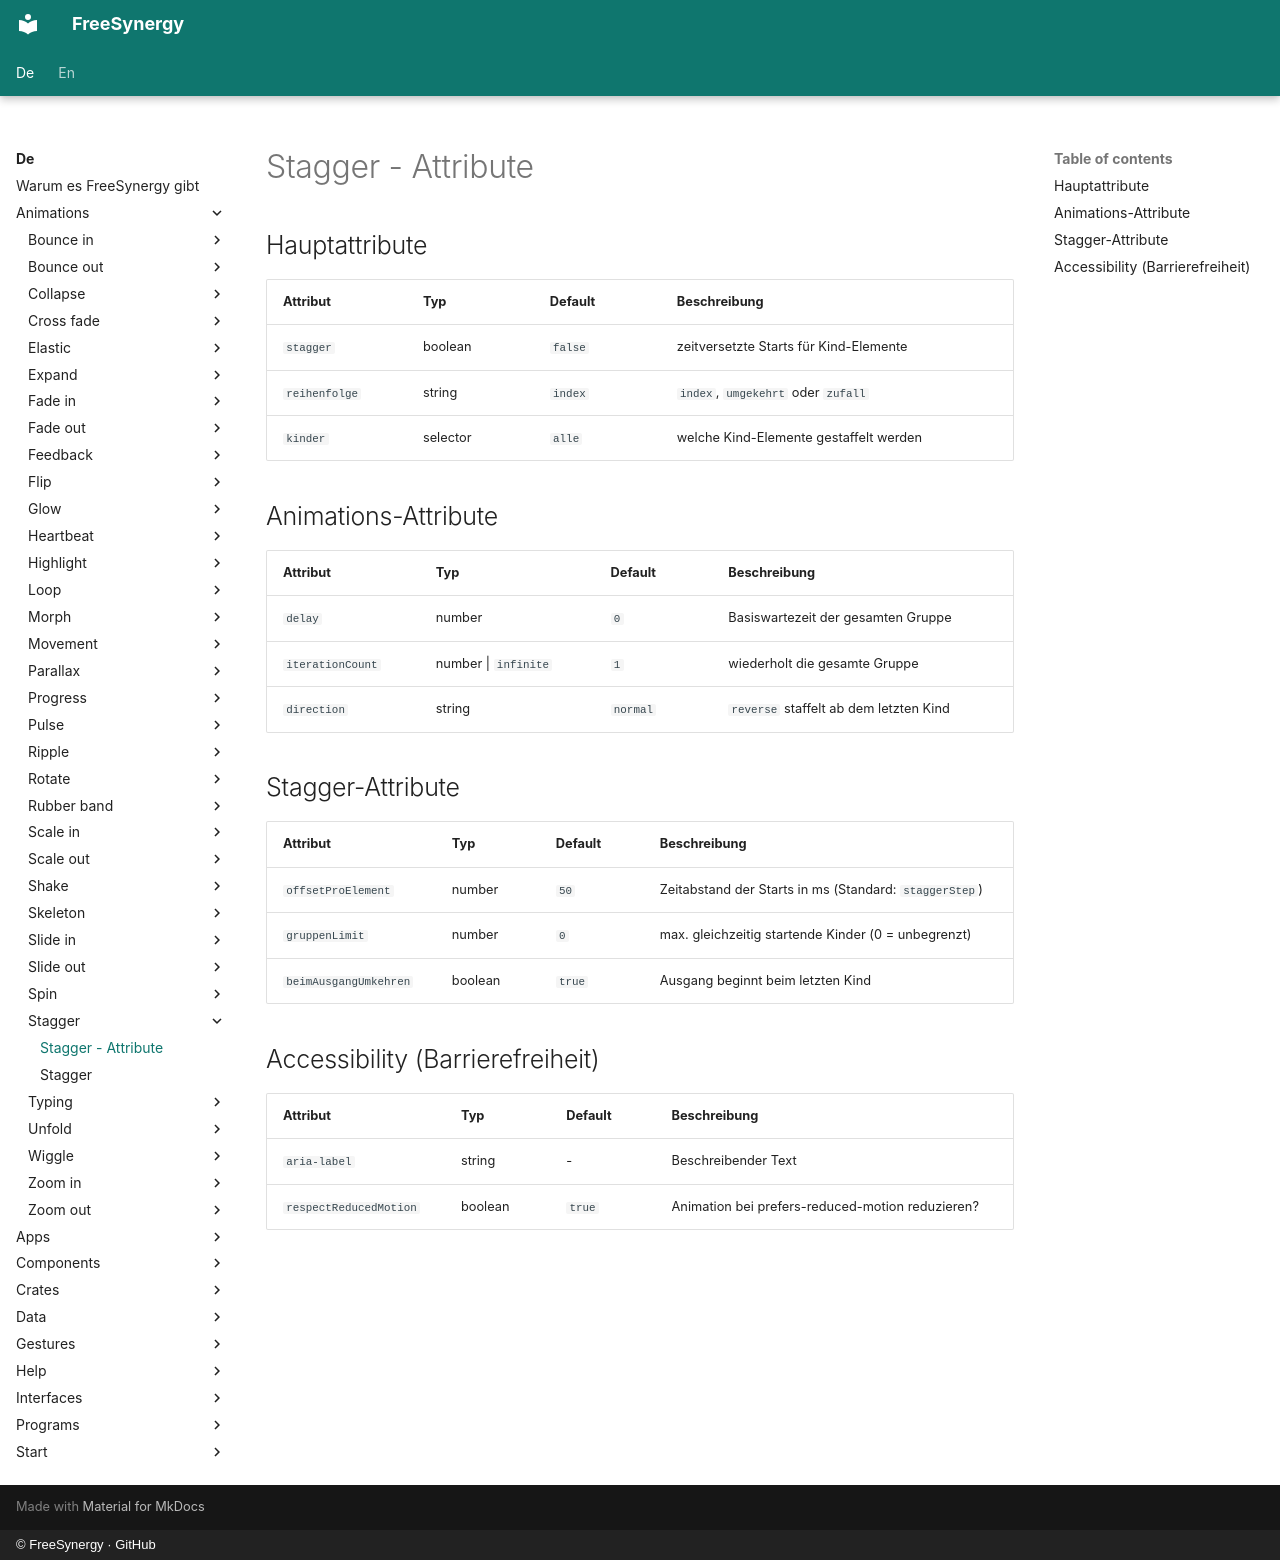

repository: FreeSynergy/fs-documentation · page: de/animations/stagger/attributes/index.html · generator: mkdocs · copyright: © FreeSynergy · GitHub

# Stagger - Attribute

## Hauptattribute

| Attribut | Typ | Default | Beschreibung |
|----------|-----|---------|--------------|
| `stagger` | boolean | `false` | zeitversetzte Starts für Kind-Elemente |
| `reihenfolge` | string | `index` | `index`, `umgekehrt` oder `zufall` |
| `kinder` | selector | `alle` | welche Kind-Elemente gestaffelt werden |

## Animations-Attribute

| Attribut | Typ | Default | Beschreibung |
|----------|-----|---------|--------------|
| `delay` | number | `0` | Basiswartezeit der gesamten Gruppe |
| `iterationCount` | number \| `infinite` | `1` | wiederholt die gesamte Gruppe |
| `direction` | string | `normal` | `reverse` staffelt ab dem letzten Kind |

## Stagger-Attribute

| Attribut | Typ | Default | Beschreibung |
|----------|-----|---------|--------------|
| `offsetProElement` | number | `50` | Zeitabstand der Starts in ms (Standard: `staggerStep`) |
| `gruppenLimit` | number | `0` | max. gleichzeitig startende Kinder (0 = unbegrenzt) |
| `beimAusgangUmkehren` | boolean | `true` | Ausgang beginnt beim letzten Kind |

## Accessibility (Barrierefreiheit)

| Attribut | Typ | Default | Beschreibung |
|----------|-----|---------|--------------|
| `aria-label` | string | - | Beschreibender Text |
| `respectReducedMotion` | boolean | `true` | Animation bei prefers-reduced-motion reduzieren? |
